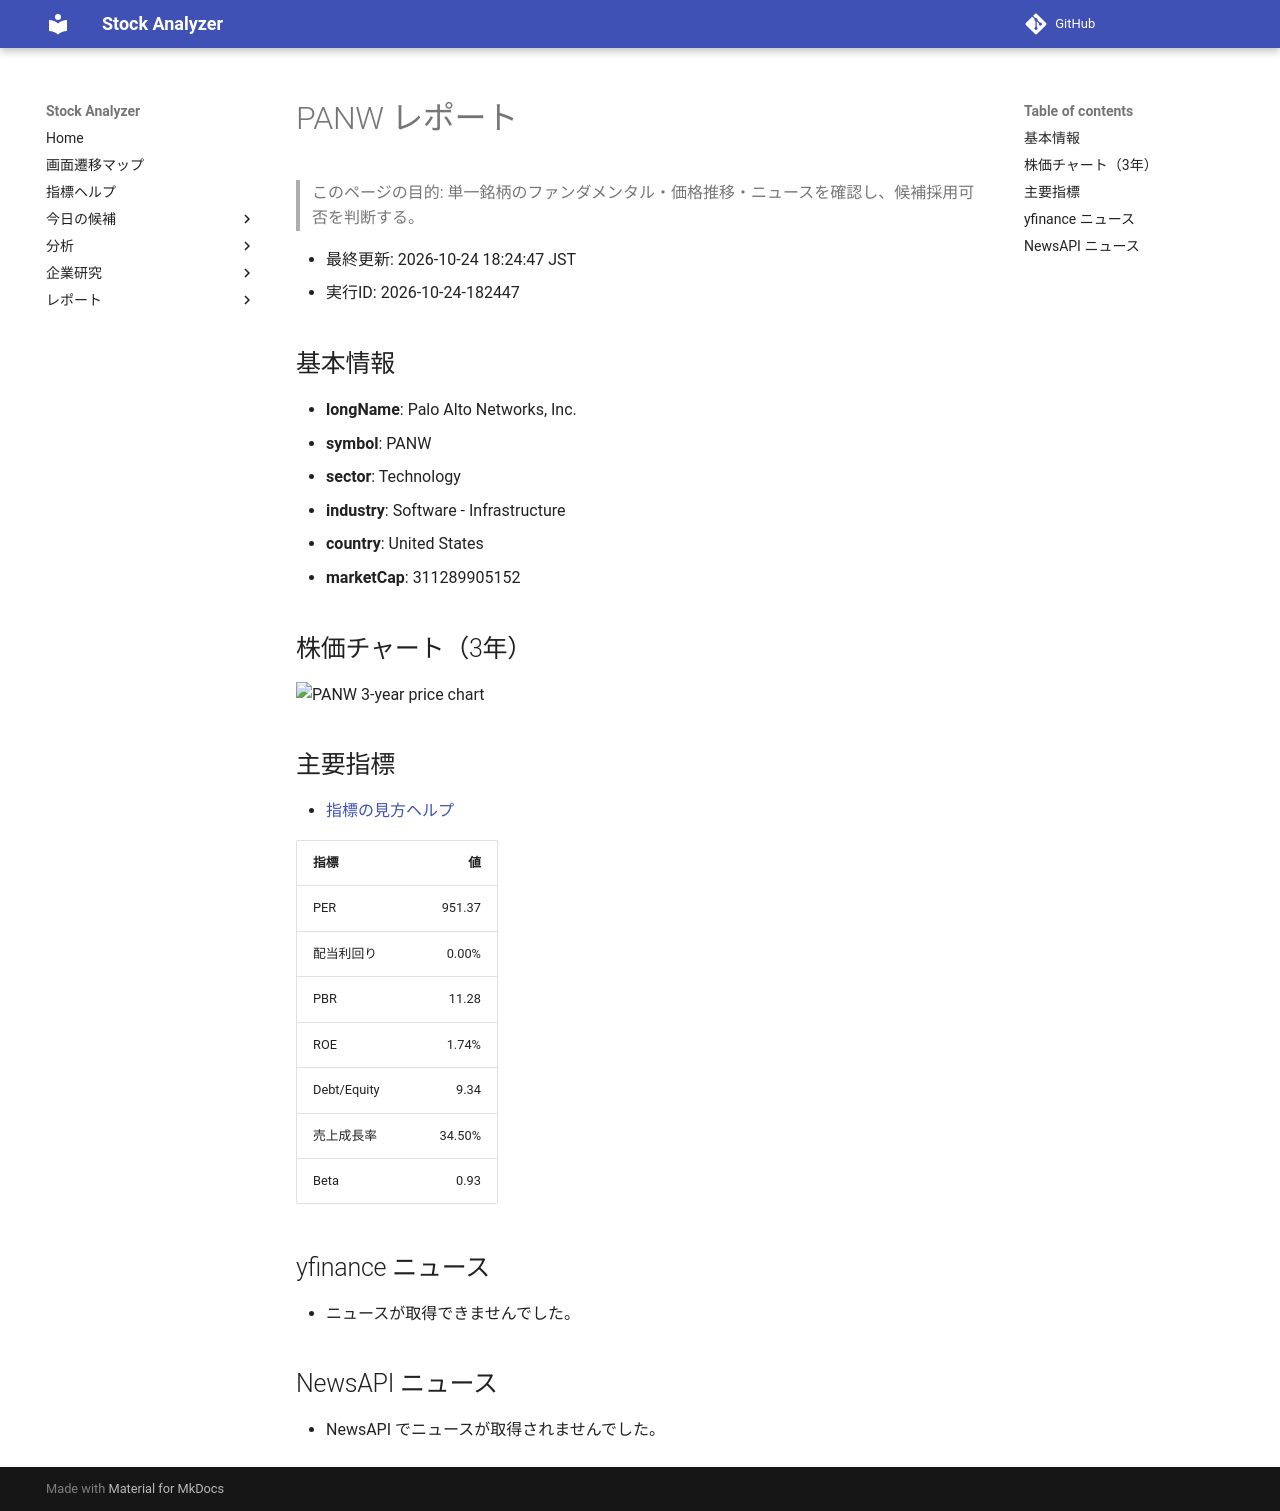

repository: Yumi-note/Making-APP · page: reports/2026-10-24/182447/PANW/index.html · generator: mkdocs

# PANW レポート

> このページの目的: 単一銘柄のファンダメンタル・価格推移・ニュースを確認し、候補採用可否を判断する。

- 最終更新: 2026-10-24 18:24:47 JST
- 実行ID: 2026-10-24-182447

## 基本情報

- **longName**: Palo Alto Networks, Inc.
- **symbol**: PANW
- **sector**: Technology
- **industry**: Software - Infrastructure
- **country**: United States
- **marketCap**: 311289905152

## 株価チャート（3年）

![PANW 3-year price chart](PANW_3y.png)

## 主要指標

- [指標の見方ヘルプ](../../../../indicators.md)

| 指標 | 値 |
|---|---:|
| PER | 951.37 |
| 配当利回り | 0.00% |
| PBR | 11.28 |
| ROE | 1.74% |
| Debt/Equity | 9.34 |
| 売上成長率 | 34.50% |
| Beta | 0.93 |

## yfinance ニュース

- ニュースが取得できませんでした。

## NewsAPI ニュース

- NewsAPI でニュースが取得されませんでした。
